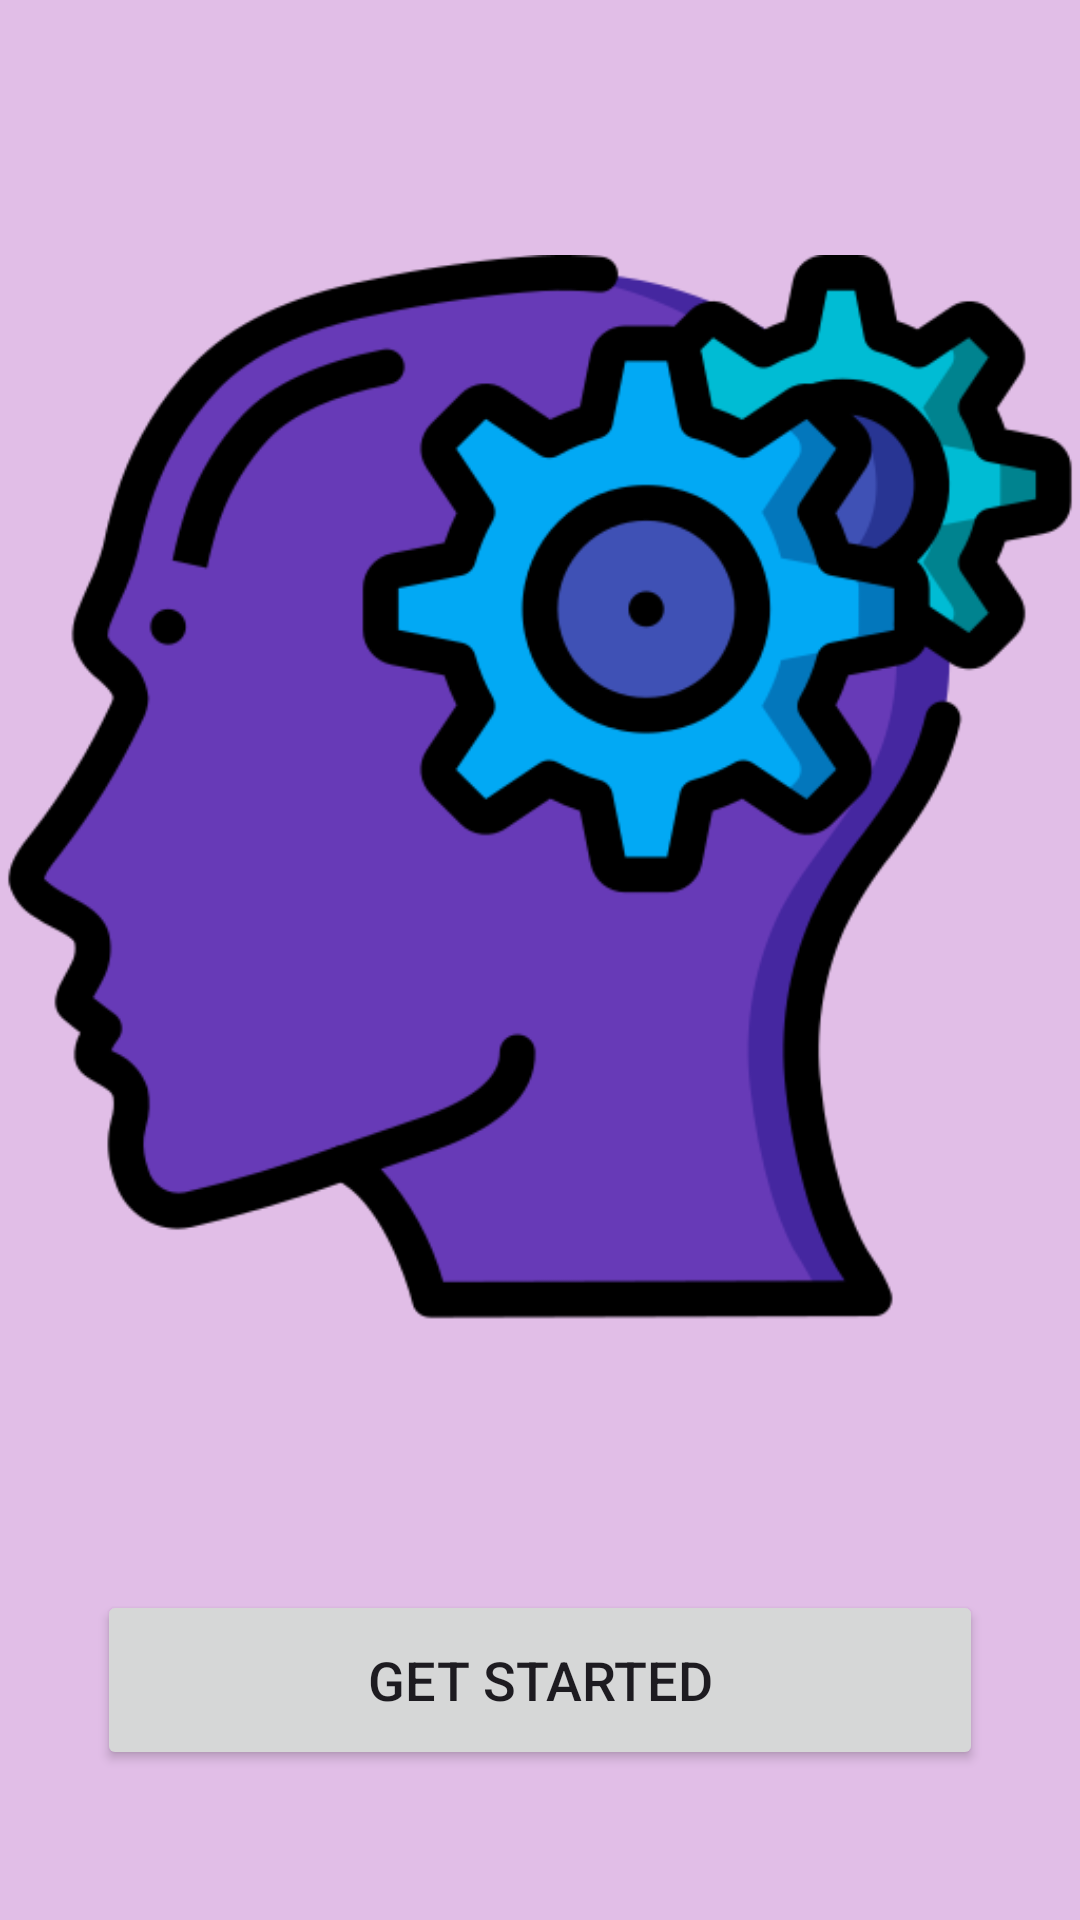

Here is an Android app screen rendered from its layout file. Give the layout XML and the strings, colors and styles it references.
<!-- AndroidManifest.xml: application theme Theme.BrainTrainer -->
<!-- res/layout/activity_start.xml -->
<?xml version="1.0" encoding="utf-8"?>
<LinearLayout xmlns:android="http://schemas.android.com/apk/res/android"
    xmlns:app="http://schemas.android.com/apk/res-auto"
    xmlns:tools="http://schemas.android.com/tools"
    android:layout_width="match_parent"
    android:layout_height="match_parent"
    tools:context=".StartActivity"
    android:orientation="vertical"
    android:background="#E1BEE7"
    >
    <ImageView
        android:layout_weight="1"
        android:src="@drawable/thinking"
        android:layout_width="match_parent"
        android:layout_height="0dp"
        android:scaleType="fitCenter"
        />

    <Button
        android:id="@+id/buttonGetStarted"
        android:layout_width="wrap_content"
        android:layout_height="@dimen/button_height"
        android:text="@string/get_started"
        android:layout_gravity="center_horizontal"
        android:theme="@style/StartButtonStyle"
        android:layout_marginBottom="@dimen/margin_medium"
        />



</LinearLayout>
<!-- resources referenced by this layout -->
<resources>
  <dimen name="button_height">60dp</dimen>
  <dimen name="margin_medium">50dp</dimen>
  <!-- drawable thinking: png bitmap (drawable, 47668 bytes) -->
  <string name="get_started">Get Started</string>
  <style name="StartButtonStyle" parent="ThemeOverlay.Material3.Button">
          <item name="android:textSize">@dimen/buttonTextSize</item>
          <item name="android:paddingEnd">@dimen/ButtonPadding</item>
          <item name="android:paddingStart">@dimen/ButtonPadding</item>
      </style>
  <style name="Theme.BrainTrainer" parent="Theme.Material3.Light.NoActionBar">
          
          <item name="colorPrimary">@color/purple_500</item>
          <item name="colorPrimaryVariant">@color/purple_700</item>
          <item name="colorOnPrimary">@color/white</item>
          
          <item name="colorSecondary">@color/teal_200</item>
          <item name="colorSecondaryVariant">@color/teal_700</item>
          <item name="colorOnSecondary">@color/black</item>
          <item name="materialAlertDialogTheme">@style/ThemeOverlay.App.MaterialAlertDialog</item>
  
      </style>
  <dimen name="buttonTextSize">18sp</dimen>
  <dimen name="ButtonPadding">90dp</dimen>
  <color name="purple_500">#FF6200EE</color>
  <color name="purple_700">#FF3700B3</color>
  <color name="white">#FFFFFFFF</color>
  <color name="teal_200">#FF03DAC5</color>
  <color name="teal_700">#FF018786</color>
  <color name="black">#FF000000</color>
  <style name="ThemeOverlay.App.MaterialAlertDialog" parent="ThemeOverlay.Material3.MaterialAlertDialog">
          <item name="colorPrimary">@color/blue_200</item>
          <item name="colorSecondary">@color/blue_200</item>
          <item name="colorSurface">@color/white</item>
          <item name="colorOnSurface">@color/blue_200</item>
          <item name="alertDialogStyle">@style/MaterialAlertDialog.Material3</item>
  
      </style>
  <color name="blue_200">#03A9F4</color>
</resources>
